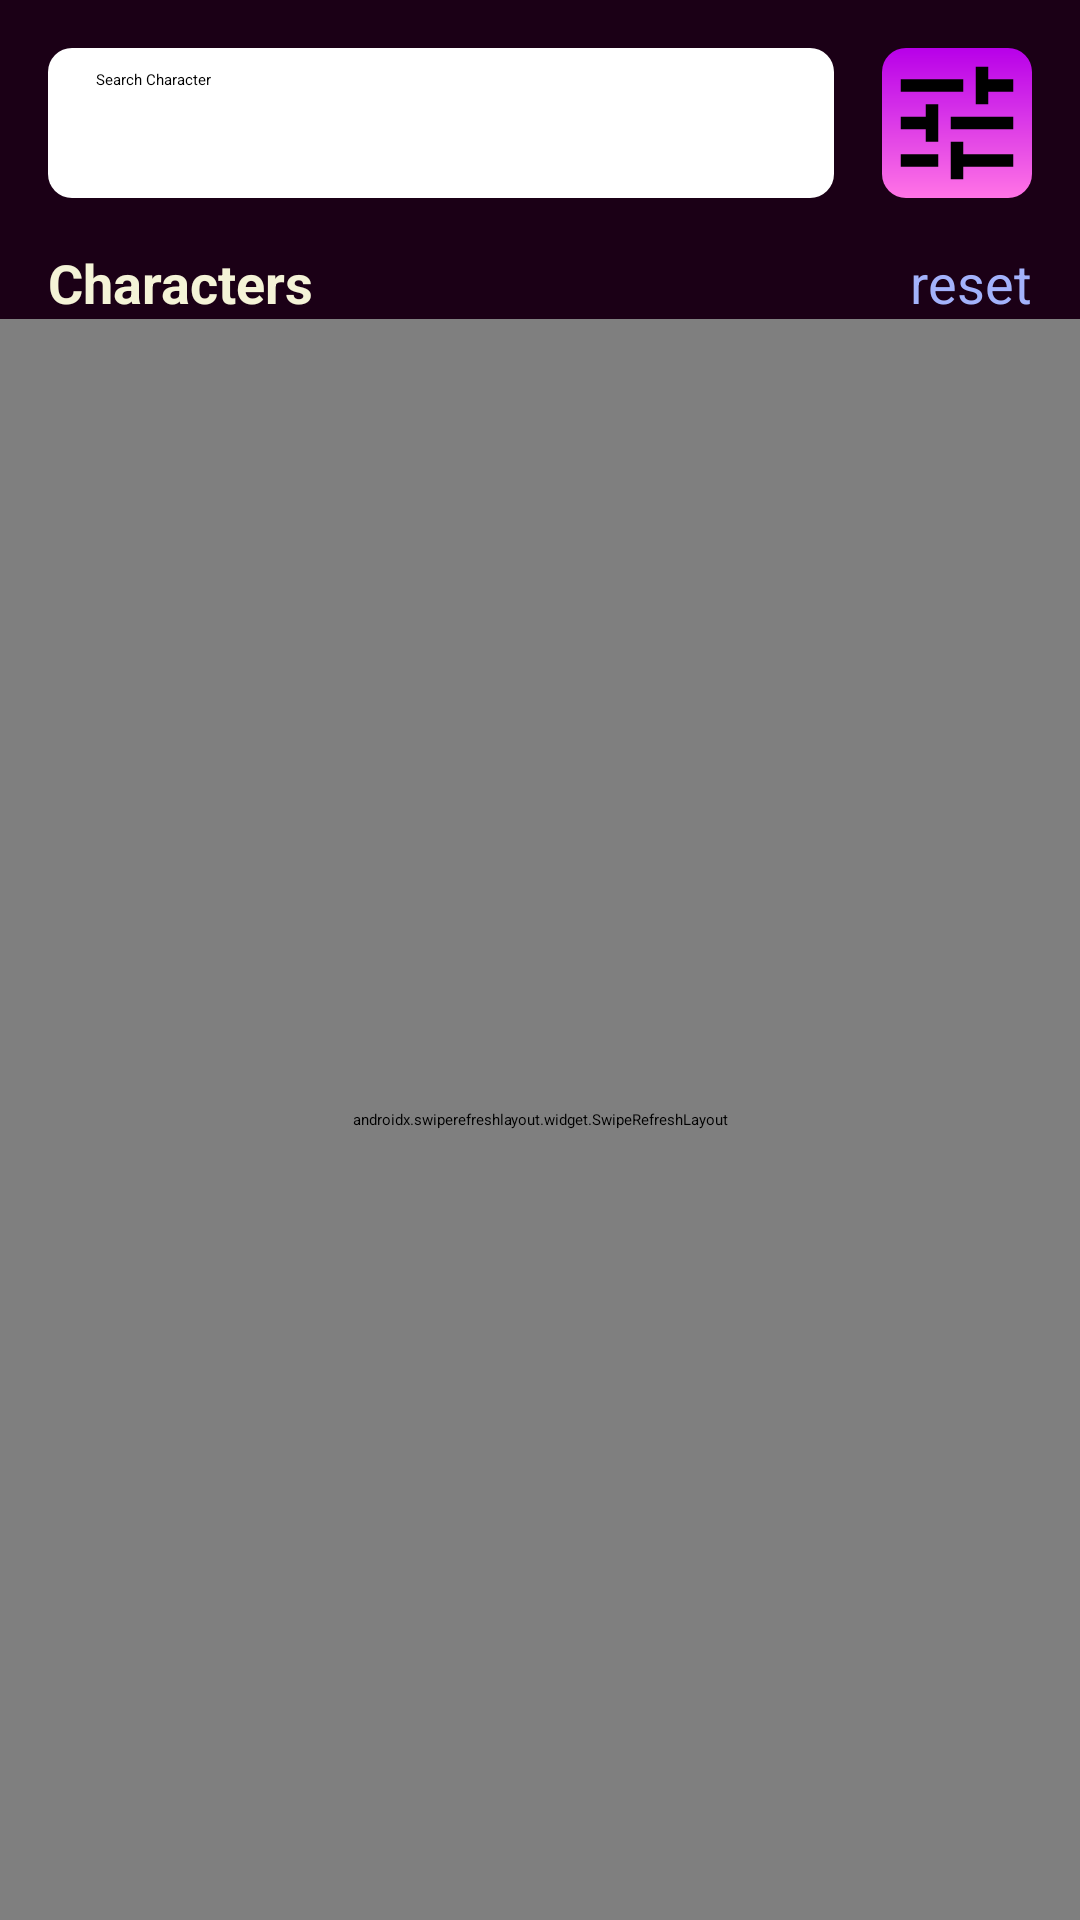

Reconstruct the res/layout file that produces this screen, plus the resources it refers to.
<!-- AndroidManifest.xml: application theme Theme.App.Starting -->
<!-- res/layout/fragment_characters.xml -->
<?xml version="1.0" encoding="utf-8"?>
<androidx.constraintlayout.widget.ConstraintLayout xmlns:android="http://schemas.android.com/apk/res/android"
    xmlns:app="http://schemas.android.com/apk/res-auto"
    xmlns:tools="http://schemas.android.com/tools"
    android:layout_width="match_parent"
    android:layout_height="match_parent"
    android:background="@color/splash_screen"
    tools:context=".presentation.screens.characters.characters_fragment.CharactersFragment">

    <androidx.appcompat.widget.SearchView
        android:id="@+id/search_character"
        android:layout_width="@dimen/zero"
        android:layout_height="@dimen/filter_btn_size"
        android:layout_marginStart="@dimen/distance_vertical"
        android:layout_marginTop="@dimen/distance_vertical"
        android:layout_marginEnd="@dimen/distance_vertical"
        android:background="@drawable/background_search"
        app:iconifiedByDefault="false"
        app:layout_constraintEnd_toStartOf="@+id/btn_filter_charter"
        app:layout_constraintStart_toStartOf="parent"
        app:layout_constraintTop_toTopOf="parent"
        app:queryHint="@string/search_character" />

    <ImageView
        android:id="@+id/btn_filter_charter"
        android:layout_width="@dimen/filter_btn_size"
        android:layout_height="@dimen/filter_btn_size"
        android:layout_marginTop="@dimen/distance_vertical"
        android:layout_marginEnd="@dimen/distance_vertical"
        android:background="@drawable/filter_btn_background"
        android:src="@drawable/ic_filter"
        app:layout_constraintEnd_toEndOf="parent"
        app:layout_constraintTop_toTopOf="parent" />

    <TextView
        android:id="@+id/characters_label"
        android:layout_width="wrap_content"
        android:layout_height="wrap_content"
        android:layout_marginStart="@dimen/distance_vertical"
        android:layout_marginTop="@dimen/distance_vertical"
        android:text="@string/characters"
        android:textColor="@color/white_yellow"
        android:textSize="@dimen/label_size"
        android:textStyle="bold"
        app:layout_constraintStart_toStartOf="parent"
        app:layout_constraintTop_toBottomOf="@+id/search_character" />

    <TextView
        android:id="@+id/reset_characters"
        android:layout_width="wrap_content"
        android:layout_height="wrap_content"
        android:layout_marginTop="@dimen/distance_vertical"
        android:layout_marginEnd="@dimen/distance_vertical"
        android:text="@string/reset"
        android:textColor="@color/white_blue"
        android:textSize="@dimen/label_size"
        app:layout_constraintEnd_toEndOf="parent"
        app:layout_constraintTop_toBottomOf="@+id/btn_filter_charter" />


    
    
    
    
    
    
    
    
    
    
    
    
    
    
    
    
    

    <androidx.swiperefreshlayout.widget.SwipeRefreshLayout
        android:id="@+id/swipe_refresh_characters"
        android:layout_width="@dimen/zero"
        android:layout_height="@dimen/zero"
        app:layout_constraintBottom_toBottomOf="parent"
        app:layout_constraintEnd_toEndOf="parent"
        app:layout_constraintStart_toStartOf="parent"
        app:layout_constraintTop_toBottomOf="@+id/characters_label">

        <androidx.recyclerview.widget.RecyclerView
            android:id="@+id/rv_characters"
            android:layout_width="@dimen/zero"
            android:layout_height="@dimen/zero"
            android:layout_marginStart="@dimen/distance_horizontal"
            android:layout_marginTop="@dimen/distance_vertical"
            android:layout_marginEnd="@dimen/distance_horizontal"
            app:layoutManager="androidx.recyclerview.widget.GridLayoutManager"
            app:layout_constraintBottom_toBottomOf="parent"
            app:layout_constraintEnd_toEndOf="parent"
            app:layout_constraintHorizontal_bias="0.0"
            app:layout_constraintStart_toStartOf="parent"
            app:layout_constraintTop_toBottomOf="@+id/characters_label"
            app:layout_constraintVertical_bias="0.0"
            app:spanCount="2"
            tools:listitem="@layout/item_characters"
            tools:orientation="vertical" />

    </androidx.swiperefreshlayout.widget.SwipeRefreshLayout>




































</androidx.constraintlayout.widget.ConstraintLayout>
<!-- res/layout/item_characters.xml (included above) -->
<?xml version="1.0" encoding="utf-8"?>
<androidx.cardview.widget.CardView xmlns:android="http://schemas.android.com/apk/res/android"
    xmlns:app="http://schemas.android.com/apk/res-auto"
    android:layout_width="match_parent"
    android:layout_height="150dp"
    android:layout_marginStart="@dimen/distance_horizontal"
    android:layout_marginTop="@dimen/distance_vertical"
    android:layout_marginEnd="@dimen/distance_horizontal"
    app:cardCornerRadius="@dimen/radius_shape">

    <androidx.constraintlayout.widget.ConstraintLayout
        android:layout_width="match_parent"
        android:layout_height="match_parent">

        <ImageView
            android:id="@+id/character_image"
            android:layout_width="match_parent"
            android:layout_height="match_parent"
            android:scaleType="center"
            android:src="@drawable/ic_character" />

        <LinearLayout
            android:id="@+id/linearLayout"
            android:layout_width="match_parent"
            android:layout_height="wrap_content"
            android:background="@color/card_color"
            android:orientation="vertical"
            app:layout_constraintBottom_toBottomOf="parent"
            app:layout_constraintEnd_toEndOf="parent">

            <TextView
                android:id="@+id/character_name"
                android:layout_width="wrap_content"
                android:layout_height="wrap_content"
                android:layout_marginStart="@dimen/item_horizontal_distance"
                android:layout_marginTop="@dimen/item_vertical_distance"
                android:layout_marginEnd="@dimen/item_horizontal_distance"
                android:layout_marginBottom="@dimen/item_vertical_distance"
                android:text="@string/rick_sanchez"
                android:textColor="@color/white"
                android:textSize="@dimen/item_name"
                android:textStyle="bold" />

            <TextView
                android:id="@+id/character_sapience"
                android:layout_width="wrap_content"
                android:layout_height="wrap_content"
                android:layout_marginStart="@dimen/item_horizontal_distance"
                android:layout_marginTop="@dimen/item_vertical_distance"
                android:layout_marginEnd="@dimen/item_horizontal_distance"
                android:layout_marginBottom="@dimen/item_vertical_distance"
                android:text="@string/human"
                android:textColor="@color/white"
                android:textSize="@dimen/add_info_item" />

            <TextView
                android:id="@+id/character_status"
                android:layout_width="wrap_content"
                android:layout_height="wrap_content"
                android:layout_marginStart="@dimen/item_horizontal_distance"
                android:layout_marginTop="@dimen/item_vertical_distance"
                android:layout_marginEnd="@dimen/item_horizontal_distance"
                android:layout_marginBottom="@dimen/item_vertical_distance"
                android:text="@string/alive"
                android:textColor="@color/white"
                android:textSize="@dimen/add_info_item" />

        </LinearLayout>

        <ImageView
            android:id="@+id/item_gender"
            android:layout_width="@dimen/gender_item"
            android:layout_height="@dimen/gender_item"
            android:layout_gravity="bottom"
            android:layout_marginEnd="@dimen/item_horizontal_distance"
            android:layout_marginBottom="@dimen/item_vertical_distance"
            android:contentDescription="@string/gender"
            android:src="@drawable/ic_male"
            app:layout_constraintBottom_toBottomOf="parent"
            app:layout_constraintEnd_toEndOf="@+id/linearLayout" />

    </androidx.constraintlayout.widget.ConstraintLayout>

</androidx.cardview.widget.CardView>
<!-- resources referenced by this layout -->
<resources>
  <color name="card_color">#C17D0291</color>
  <color name="splash_screen">#1B0016</color>
  <color name="white">#FFFFFFFF</color>
  <color name="white_blue">#A3B2FB</color>
  <color name="white_yellow">#F4F3D7</color>
  <color name="yellow">#E6D0FF00</color>
  <dimen name="add_info_item">9sp</dimen>
  <dimen name="distance_horizontal">15dp</dimen>
  <dimen name="distance_vertical">16dp</dimen>
  <dimen name="filter_btn_size">50dp</dimen>
  <dimen name="gender_item">30dp</dimen>
  <dimen name="item_horizontal_distance">12dp</dimen>
  <dimen name="item_name">12sp</dimen>
  <dimen name="item_vertical_distance">2dp</dimen>
  <dimen name="label_size">18sp</dimen>
  <dimen name="radius_shape">8dp</dimen>
  <dimen name="zero">0dp</dimen>
  <!-- drawable background_search (drawable) -->
  <?xml version="1.0" encoding="utf-8"?>
  <shape xmlns:android="http://schemas.android.com/apk/res/android">
  
      <solid android:color="@color/white" />
      <corners android:radius="@dimen/radius_shape" />
  
  </shape>
  <!-- drawable filter_btn_background (drawable) -->
  <?xml version="1.0" encoding="utf-8"?>
  <shape xmlns:android="http://schemas.android.com/apk/res/android">
  
      <gradient
          android:angle="270"
          android:endColor="@color/light_pink"
          android:startColor="@color/pink"
          android:type="linear" />
  
      <corners android:radius="@dimen/radius_shape" />
  </shape>
  <!-- drawable ic_filter (drawable) -->
  <vector xmlns:android="http://schemas.android.com/apk/res/android"
      android:width="24dp"
      android:height="24dp"
      android:tint="?attr/colorControlNormal"
      android:viewportWidth="24"
      android:viewportHeight="24">
      <path
          android:fillColor="@android:color/background_dark"
          android:pathData="M3,17v2h6v-2L3,17zM3,5v2h10L13,5L3,5zM13,21v-2h8v-2h-8v-2h-2v6h2zM7,9v2L3,11v2h4v2h2L9,9L7,9zM21,13v-2L11,11v2h10zM15,9h2L17,7h4L21,5h-4L17,3h-2v6z" />
  </vector>
  <!-- drawable ic_male (drawable) -->
  <vector xmlns:android="http://schemas.android.com/apk/res/android"
      android:width="24dp"
      android:height="24dp"
      android:viewportWidth="24"
      android:viewportHeight="24">
      <path
          android:fillColor="@android:color/white"
          android:fillType="nonZero"
          android:pathData="M9.5,11c1.93,0 3.5,1.57 3.5,3.5S11.43,18 9.5,18S6,16.43 6,14.5S7.57,11 9.5,11zM9.5,9C6.46,9 4,11.46 4,14.5S6.46,20 9.5,20s5.5,-2.46 5.5,-5.5c0,-1.16 -0.36,-2.23 -0.97,-3.12L18,7.42V10h2V4h-6v2h2.58l-3.97,3.97C11.73,9.36 10.66,9 9.5,9z" />
  </vector>
  <string name="alive">Alive</string>
  <string name="characters">Characters</string>
  <string name="gender">Gender</string>
  <string name="human">Human</string>
  <string name="reset">reset</string>
  <string name="rick_sanchez">Rick Sanchez</string>
  <string name="search_character">Search Character</string>
  <style name="Theme.App.Starting" parent="Theme.SplashScreen">
          <item name="windowSplashScreenBackground">@color/splash_screen</item>
          <item name="windowSplashScreenAnimatedIcon">@drawable/splash_screen</item>
          <item name="windowSplashScreenAnimationDuration">2000</item>
          <item name="postSplashScreenTheme">@style/Theme.RickAndMorty</item>
      </style>
  <color name="light_pink">#FF74E5</color>
  <color name="pink">#E6C800FF</color>
  <color name="purple_500">#FF6200EE</color>
  <color name="purple_700">#FF3700B3</color>
  <color name="teal_200">#FF03DAC5</color>
  <color name="teal_700">#FF018786</color>
  <color name="black">#FF000000</color>
</resources>
